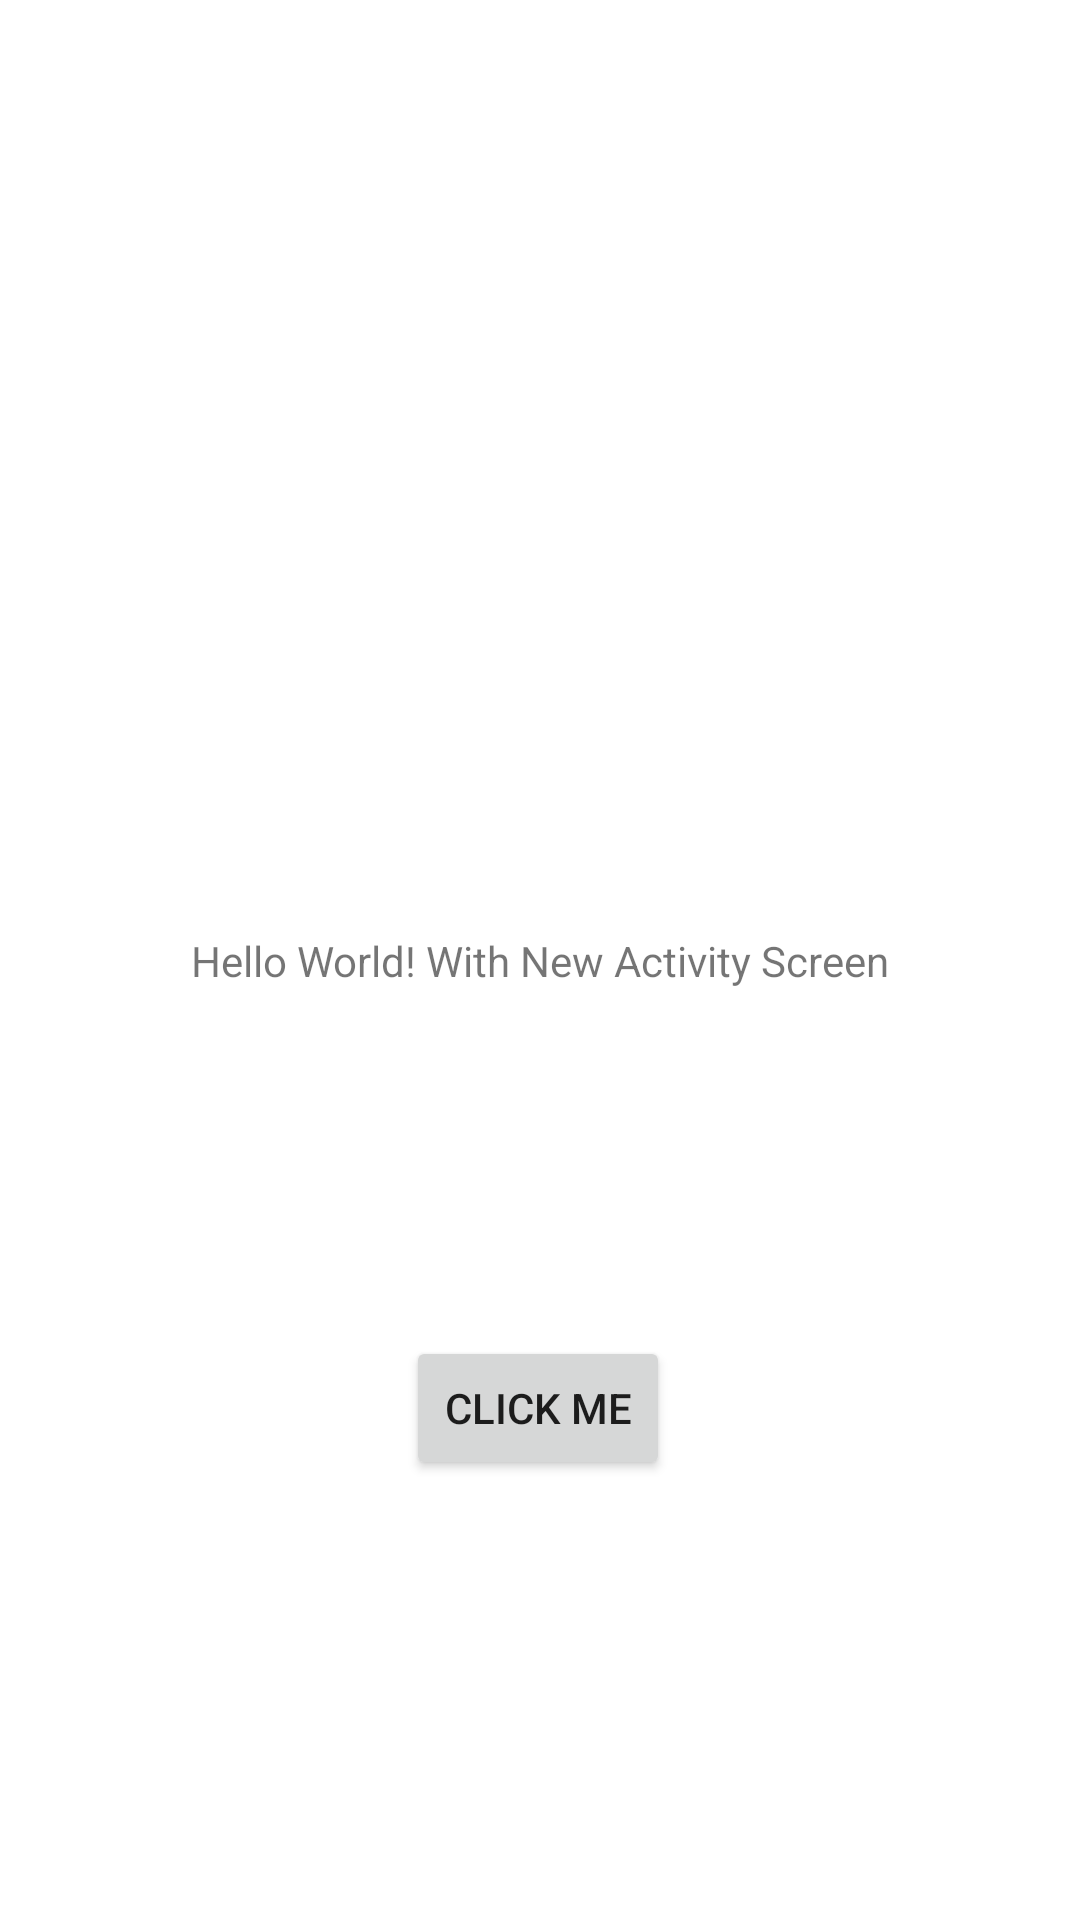

Here is an Android app screen rendered from its layout file. Give the layout XML and the strings, colors and styles it references.
<!-- AndroidManifest.xml: application theme Theme.MyHelloWorld -->
<!-- res/layout/activity_main.xml -->
<?xml version="1.0" encoding="utf-8"?>
<androidx.constraintlayout.widget.ConstraintLayout xmlns:android="http://schemas.android.com/apk/res/android"
    xmlns:app="http://schemas.android.com/apk/res-auto"
    xmlns:tools="http://schemas.android.com/tools"
    android:layout_width="match_parent"
    android:layout_height="match_parent"
    tools:context=".MainActivity">

    <TextView
        android:id="@+id/textView"
        android:layout_width="wrap_content"
        android:layout_height="wrap_content"
        android:text="Hello World! With New Activity Screen"
        app:layout_constraintBottom_toBottomOf="parent"
        app:layout_constraintEnd_toEndOf="parent"
        app:layout_constraintStart_toStartOf="parent"
        app:layout_constraintTop_toTopOf="parent" />

    <Button
        android:id="@+id/button"
        android:layout_width="wrap_content"
        android:layout_height="wrap_content"
        android:layout_marginTop="104dp"
        android:text="Click Me"
        app:layout_constraintBottom_toBottomOf="parent"
        app:layout_constraintEnd_toEndOf="parent"
        app:layout_constraintHorizontal_bias="0.498"
        app:layout_constraintStart_toStartOf="parent"
        app:layout_constraintTop_toBottomOf="@+id/textView"
        app:layout_constraintVertical_bias="0.073" />

</androidx.constraintlayout.widget.ConstraintLayout>
<!-- resources referenced by this layout -->
<resources>
  <style name="Theme.MyHelloWorld" parent="Theme.MaterialComponents.DayNight.DarkActionBar">
          
          <item name="colorPrimary">@color/purple_500</item>
          <item name="colorPrimaryVariant">@color/purple_700</item>
          <item name="colorOnPrimary">@color/white</item>
          
          <item name="colorSecondary">@color/teal_200</item>
          <item name="colorSecondaryVariant">@color/teal_700</item>
          <item name="colorOnSecondary">@color/black</item>
          
          <item name="android:statusBarColor">?attr/colorPrimaryVariant</item>
          
      </style>
  <!-- not gathered from this repository: default colours our renderer supplied (Android Studio template values) -->
  <color name="purple_500">#FF6200EE</color>
  <color name="purple_700">#FF3700B3</color>
  <color name="teal_200">#FF03DAC5</color>
  <color name="teal_700">#FF018786</color>
  <color name="black">#FF000000</color>
  <color name="white">#FFFFFFFF</color>
</resources>
